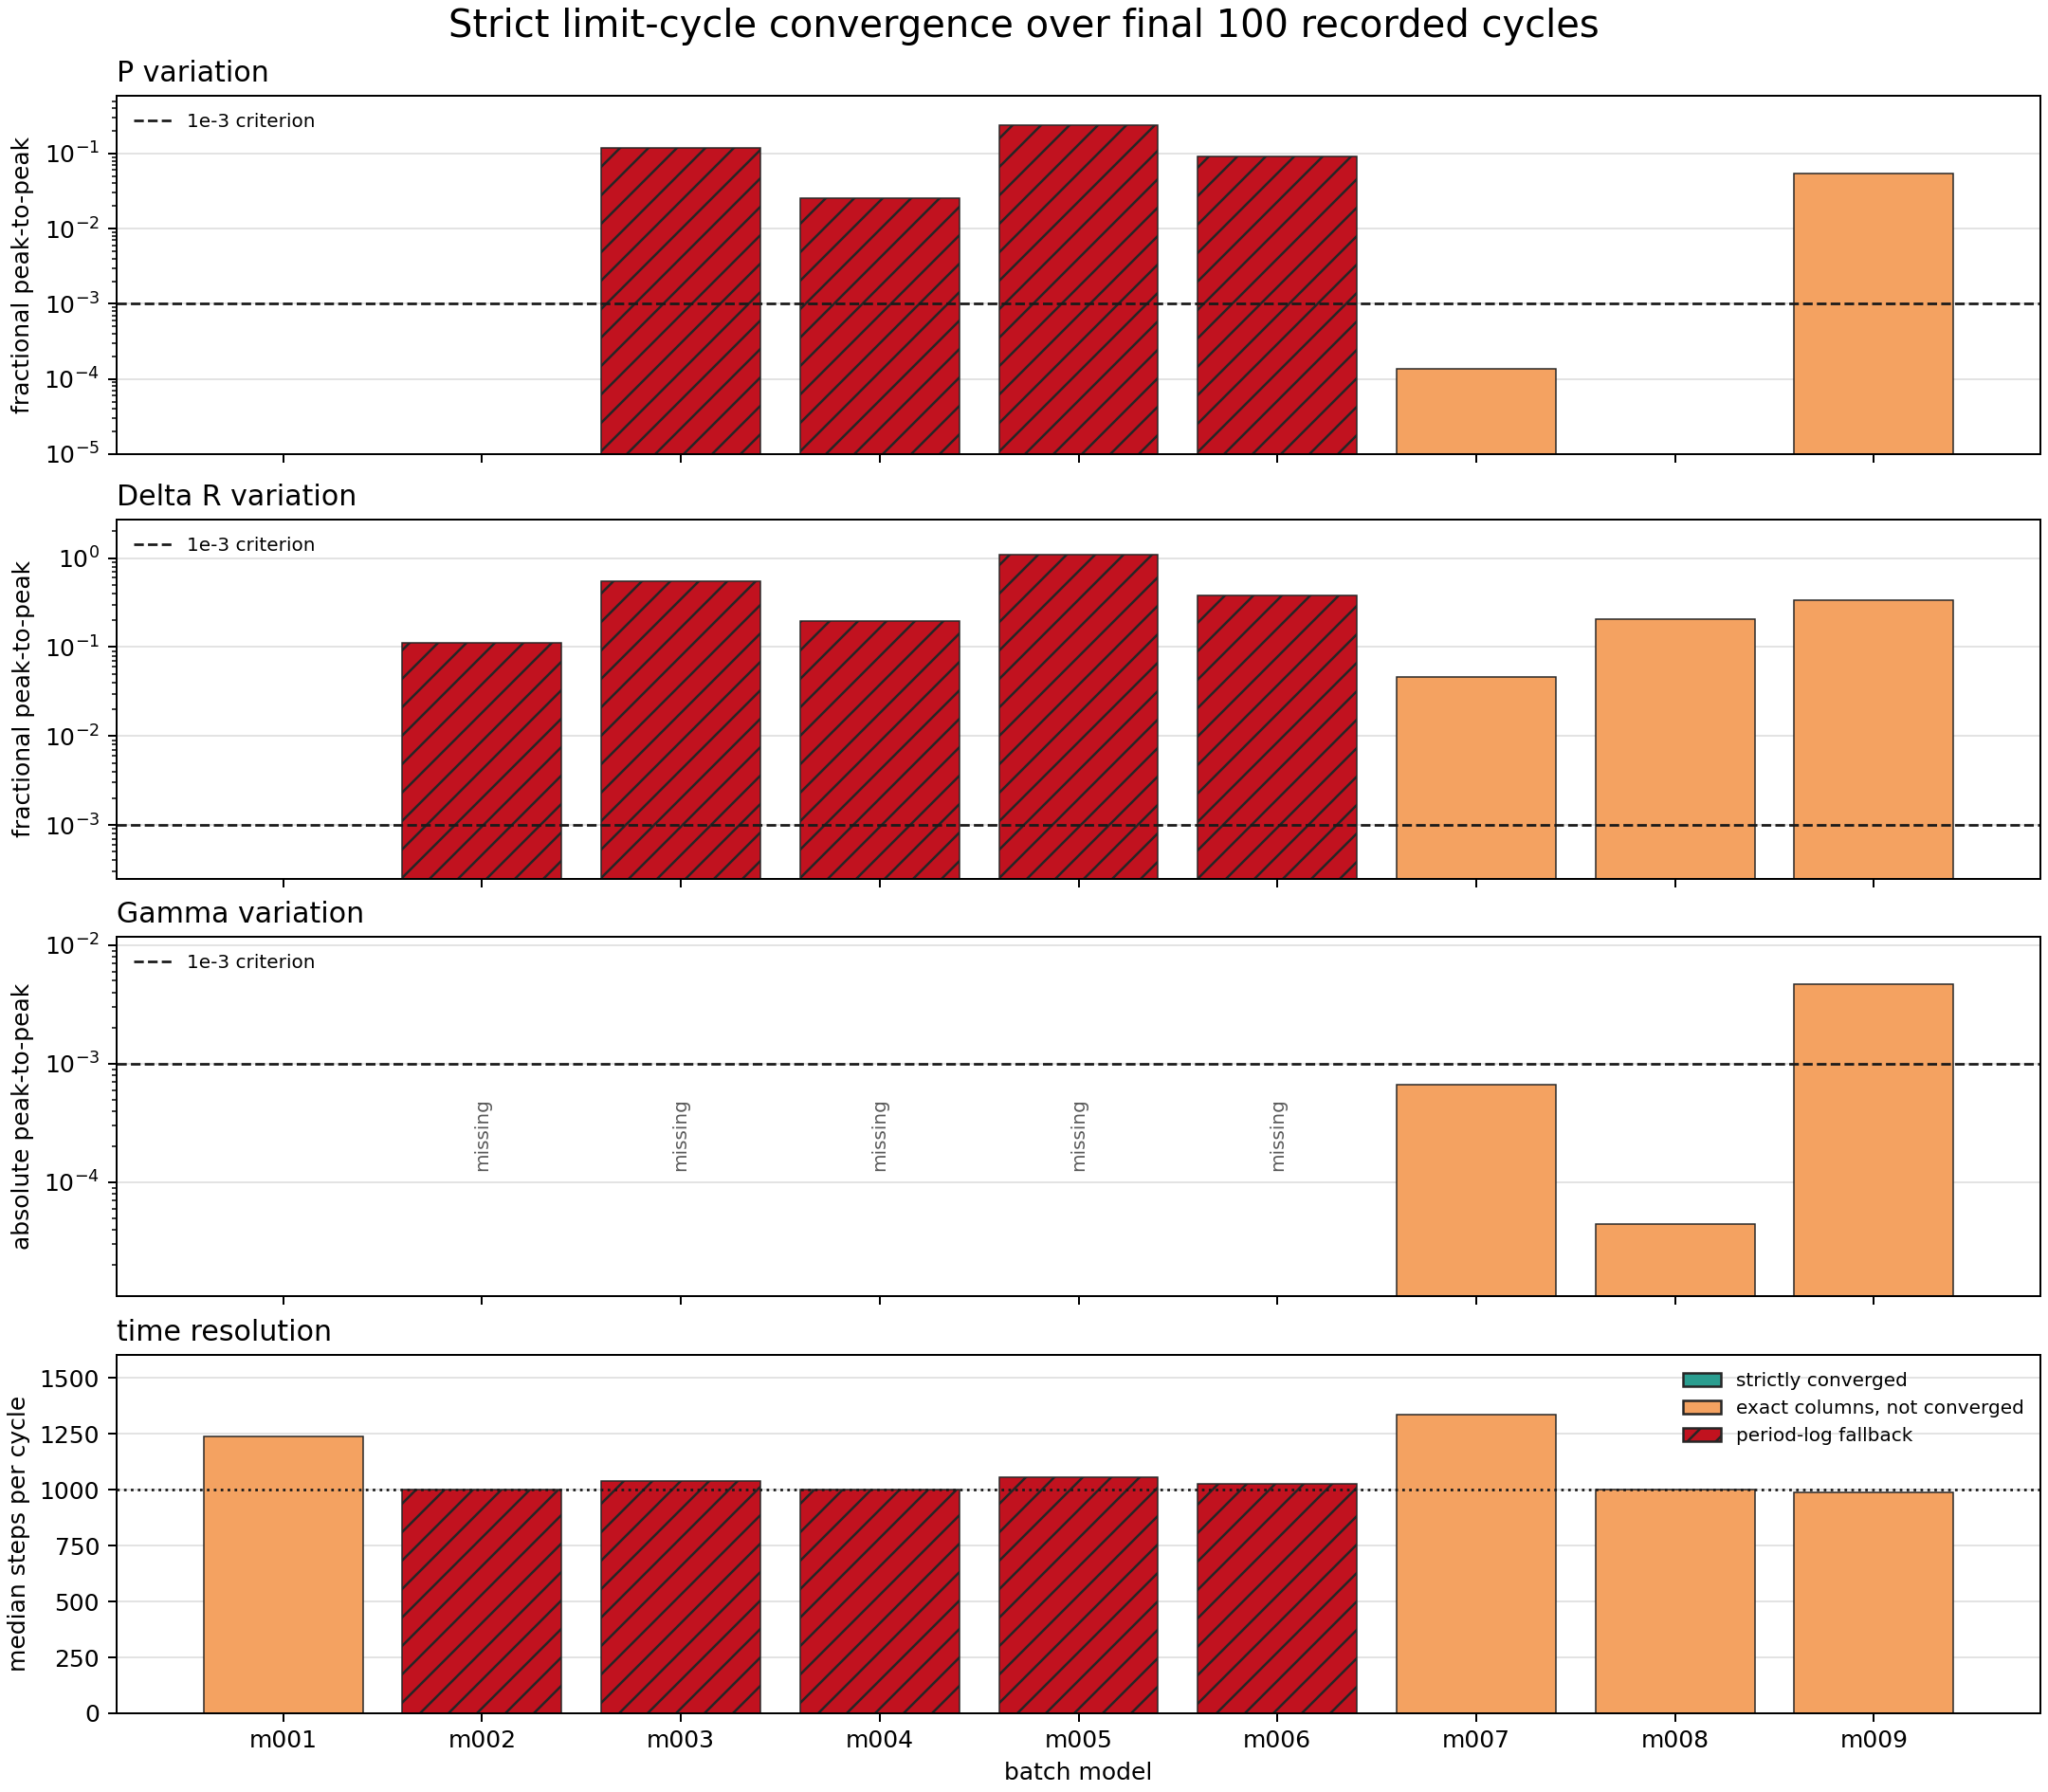

Source data for this figure (header and first rows):
model_id, run_name, source_kind, source, cycle_count, last_cycle_count_used, last_period_number, gamma_peak_to_peak_last_window, period_fractional_peak_to_peak_last_wind…, delta_r_fractional_peak_to_peak_last_win…, steps_median_last_window, steps_min_last_window, steps_max_last_window, max_vsurf_div_cs_median_last_window, max_vsurf_div_cs_first_last_window, max_vsurf_div_cs_slope_per_cycle_last_wi…, max_vsurf_div_cs_min_last_window, max_vsurf_div_cs_max_last_window, grekm_stopped, period_cap_stopped, converged_gamma, converged_period, converged_delta_r, converged_exact
model_000, model_000_combined_14507_full_pressure_m…, period_log_fallback, , 0, 0, , , , , , , , , , , , , False, False, False, , , False
model_001, model_001_M0p5602_Z0p003592_T6824, history_exact_rsp_columns, cumulative:continue_saturation_resume:LO…, 1, 1, 1907, 0.0, 0.0, 0.0, 1240, 1240, 1240, 4.325, [4.32478, 4.32478], , 4.325, 4.325, , , False, False, False, False
model_002, model_002_M0p5753_Z0p00707_T6044, period_log_fallback, cumulative:create+continue_saturation, 2000, 100, 2000, , 0.0, 0.1115, 1000, 1000, 1000, 0.2636, [0.24939, 0.2786], 0.000295, 0.2494, 0.2786, False, True, False, True, False, False
model_003, model_003_M0p7317_Z0p001405_T6745, period_log_fallback, cumulative:create+continue_saturation, 2599, 100, 2600, , 0.1202, 0.5537, 1039, 919.0, 1105, 2.544, [2.9593, 2.52307], -0.0004653, 1.878, 3.262, False, True, False, False, False, False
model_004, model_004_M0p7595_Z0p0001834_T6876, period_log_fallback, cumulative:create+continue_saturation, 2000, 100, 2000, , 0.02524, 0.1947, 1000, 978.0, 1023, 0.5604, [0.53709, 0.6313], 0.000841, 0.4959, 0.6313, False, True, False, False, False, False
model_005, model_005_M0p6238_Z0p00007156_T6925, period_log_fallback, cumulative:create+continue_saturation, 2599, 100, 2600, , 0.2381, 1.084, 1058, 820.0, 1181, 2.178, [2.93598, 2.57636], -0.0001678, 0.7726, 3.018, False, True, False, False, False, False
model_006, model_006_M0p7194_Z0p001620_T6711, period_log_fallback, cumulative:create+continue_saturation, 2599, 100, 2600, , 0.09132, 0.378, 1026, 944.0, 1221, 3.084, [3.4892, 3.35526], 0.0001465, 2.552, 3.648, False, True, False, False, False, False
model_007, model_007_M0p6887_Z0p004060_T6669, history_exact_rsp_columns, cumulative:continue_saturation+continue_…, 1641, 100, 1641, 0.0006679, 0.0001362, 0.04601, 1338, 1338, 1339, 4.863, [None, 4.87232], 0.001432, 4.855, 4.872, , , True, True, False, False
model_008, model_008_M0p6151_Z0p0004406_T6792, history_exact_rsp_columns, cumulative:saturation+continue_saturatio…, 1038, 100, 1038, 4.410617353847214e-05, 6.340137129594169e-06, 0.2046, 1000, 1000, 1000, 0.3781, [None, 0.38651], 0.0008325, 0.3699, 0.3865, , , True, True, False, False
model_009, model_009_M0p6668_Z0p0001120_T6852, history_exact_rsp_columns, cumulative:saturation+saturation_resume:…, 142, 100, 142.0, 0.004677, 0.05476, 0.338, 987.0, 959.0, 1049, 0.02026, [None, 0.02082], 6.960439560439567e-05, 0.01763, 0.02095, , , False, False, False, False
